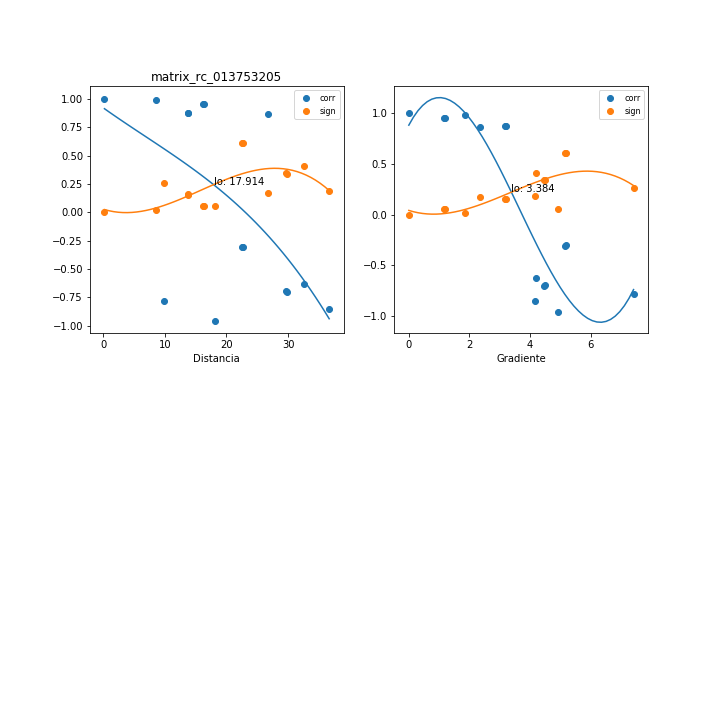

The table this chart was drawn from, first rows:
, mx_co, mx_di, mx_gr, mx_si
0, 1, 0.2257, 0.0, 3.488529715269042e-06
1, 0.8781, 13.72, 3.196, 0.1544
2, -0.6976, 29.66, 4.479, 0.3462
3, 0.9557, 16.22, 1.183, 0.05849
4, -0.3028, 22.58, 5.174, 0.6127
5, 0.8753, 13.84, 3.168, 0.1577
6, -0.7036, 29.85, 4.451, 0.3406
7, 0.9558, 16.3, 1.177, 0.0583
8, -0.3102, 22.75, 5.137, 0.6096
9, -0.9577, 18.12, 4.911, 0.05579
10, 0.8642, 26.79, 2.353, 0.1707
11, -0.7829, 9.844, 7.415, 0.2611
12, -0.8513, 36.66, 4.147, 0.1857
13, 0.9874, 8.566, 1.868, 0.01694
14, -0.6288, 32.51, 4.185, 0.4078
